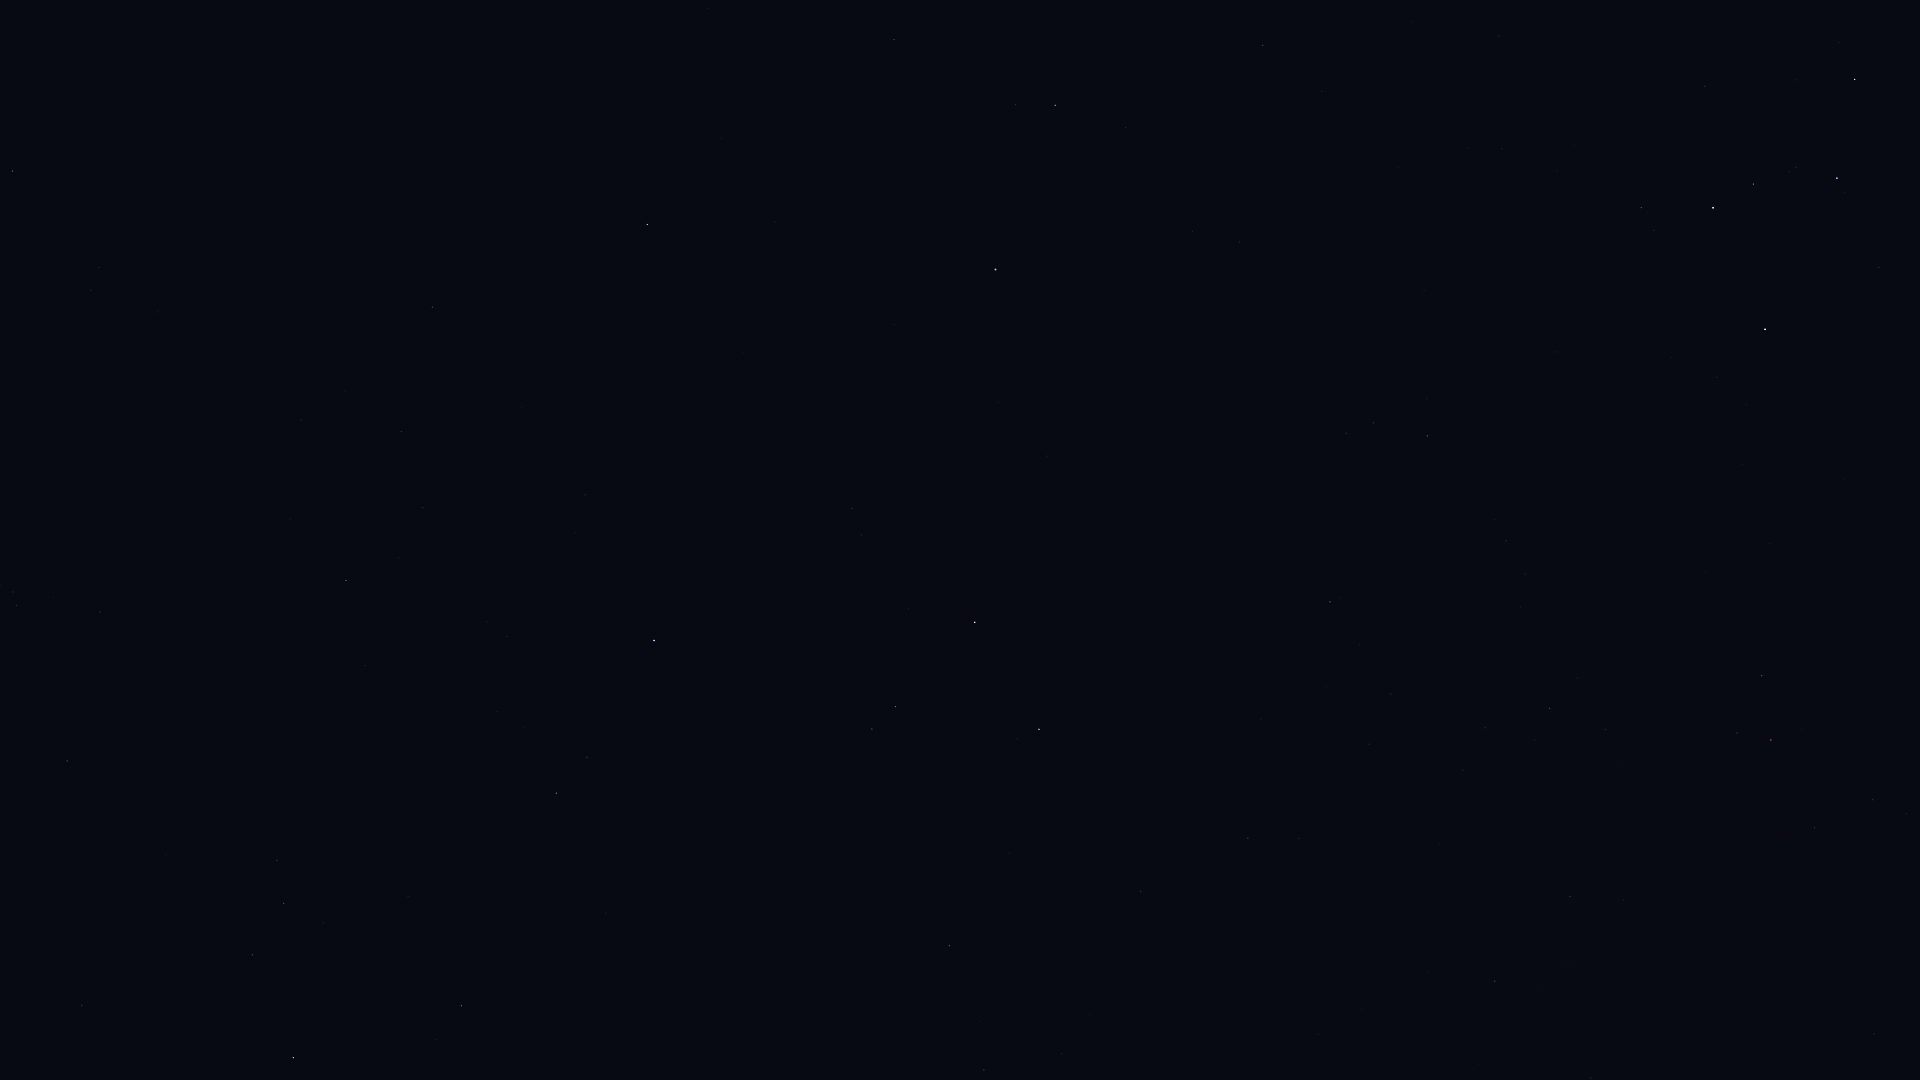

The file beside this chart, header and first rows:
Star_ID, Name, X, Y
677, Alpheratz, 995, 270
746, Caph, 1765, 329
1067, Algenib, 647, 225
1547, Citadelle, 620, 186
1645, HIP 1645, 470, 171
2920, Fulu, 1641, 208
3092, HIP 3092, 1055, 105
3179, Schedar, 1713, 208
3821, Achird, 1753, 184
3881, HIP 3881, 1322, 91
107418, Castula, 1796, 167
4436, HIP 4436, 1263, 45
6686, Ruchbah, 1855, 79
17847, Atlas, 206, 250
107136, Azelfafage, 1624, 900
107310, HIP 107310, 1062, 1054
107354, HIP 107354, 984, 1070
109074, Sadalmelik, 293, 1058
109176, HIP 109176, 949, 946
109352, HIP 109352, 1141, 895
109427, Biham, 461, 1006
109492, HIP 109492, 1771, 740
109937, HIP 109937, 1248, 838
110003, Ancha, 82, 1005
110395, Sadachbia, 252, 955
110538, HIP 110538, 1605, 730
110609, HIP 110609, 1534, 740
111022, HIP 111022, 1485, 728
111104, HIP 111104, 1369, 744
111169, HIP 111169, 1550, 709
111497, HIP 111497, 277, 861
111710, Situla, 166, 854
112029, Homam, 556, 793
112158, Matar, 1039, 729
112748, Sadalbari, 895, 707
113881, Scheat, 975, 623
113889, Fumalsamakah, 365, 666
113963, Markab, 654, 641
114322, Ebla, 203, 641
114855, HIP 114855, 16, 606
114971, HIP 114971, 346, 581
115227, HIP 115227, 399, 558
115250, Salm, 861, 535
115623, Alkarab, 852, 508
115738, HIP 115738, 290, 520
115830, HIP 115830, 423, 508
116076, Veritate, 1245, 466
116771, HIP 116771, 401, 432
116928, HIP 116928, 301, 420
117245, HIP 117245, 345, 391
118268, HIP 118268, 432, 307
